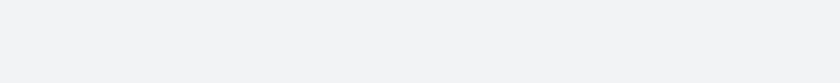
t = 0.00 s
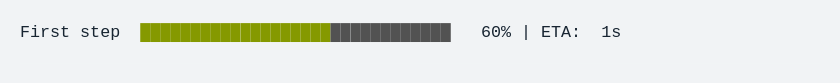
t = 1.67 s
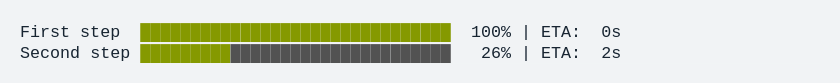
t = 3.33 s
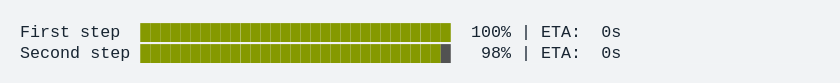
t = 5.00 s
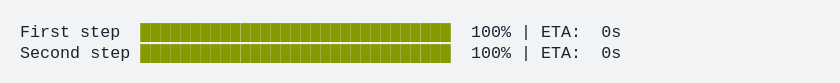
t = 6.67 s
t = 8.33 s: frame unchanged from t = 6.67 s, image omitted

The animated SVG that drew these frames (rendered in a browser with its animation timeline set to each time). Animation: 1 CSS @keyframes rule; frames cover the first 8.33 s, repeats indefinitely.

<svg xmlns="http://www.w3.org/2000/svg" xmlns:xlink="http://www.w3.org/1999/xlink" width="840" height="83.41999999999999"><rect width="840" height="83.41999999999999" rx="0" ry="0" class="a"></rect><svg height="43.419999999999995" viewBox="0 0 80 4.342" width="800" x="20" xmlns="http://www.w3.org/2000/svg" xmlns:xlink="http://www.w3.org/1999/xlink" y="20"><style>.a{fill:rgb(241,243,245)}.b{font-family:'Fira Code',Monaco,Consolas,Menlo,'Bitstream Vera Sans Mono','Powerline Symbols',monospace}.c{fill:rgb(23,36,49);white-space:pre}.d{fill:rgb(133,153,0);white-space:pre}.e{fill:transparent}.g{animation-duration:11.040117s;animation-iteration-count:infinite;animation-name:f;animation-timing-function:steps(1,end)}.h{fill:rgb(82,82,82);white-space:pre}@keyframes f{0%{transform:translateX(-0px)}0.3%{transform:translateX(-80px)}0.4%{transform:translateX(-160px)}0.8%{transform:translateX(-240px)}2.6%{transform:translateX(-320px)}4.4%{transform:translateX(-400px)}6.4%{transform:translateX(-480px)}8.2%{transform:translateX(-560px)}10%{transform:translateX(-640px)}11.9%{transform:translateX(-720px)}13.7%{transform:translateX(-800px)}15.5%{transform:translateX(-880px)}17.4%{transform:translateX(-960px)}19.4%{transform:translateX(-1040px)}21.2%{transform:translateX(-1120px)}22.8%{transform:translateX(-1200px)}22.8%{transform:translateX(-1280px)}22.8%{transform:translateX(-1360px)}23.1%{transform:translateX(-1440px)}23.1%{transform:translateX(-1520px)}24.9%{transform:translateX(-1600px)}26.7%{transform:translateX(-1680px)}28.7%{transform:translateX(-1760px)}30.5%{transform:translateX(-1840px)}32.3%{transform:translateX(-1920px)}34.1%{transform:translateX(-2000px)}35.9%{transform:translateX(-2080px)}37.8%{transform:translateX(-2160px)}39.7%{transform:translateX(-2240px)}41.5%{transform:translateX(-2320px)}43.3%{transform:translateX(-2400px)}45.1%{transform:translateX(-2480px)}45.6%{transform:translateX(-2560px)}45.7%{transform:translateX(-2640px)}45.7%{transform:translateX(-2720px)}100%{transform:translateX(-2800px)}}</style><g font-family="&#x27;Fira Code&#x27;,Monaco,Consolas,Menlo,&#x27;Bitstream Vera Sans Mono&#x27;,&#x27;Powerline Symbols&#x27;,monospace" font-size="1.67" class="b"><defs><symbol id="1"><text font-size="1.67" x="0" y="1.67" class="c">First</text><text font-size="1.67" x="6.012" y="1.67" class="c">step</text><text font-size="1.67" x="12.024" y="1.67" class="d">███████████████████████████████</text><text font-size="1.67" x="45.089999999999996" y="1.67" class="c">100%</text><text font-size="1.67" x="50.1" y="1.67" class="c">|</text><text font-size="1.67" x="52.104" y="1.67" class="c">ETA:</text><text font-size="1.67" x="58.116" y="1.67" class="c">0s</text></symbol><symbol id="2"><text font-size="1.67" x="0" y="1.67" class="c">Second</text><text font-size="1.67" x="7.013999999999999" y="1.67" class="c">step</text><text font-size="1.67" x="12.024" y="1.67" class="d">███████████████████████████████</text><text font-size="1.67" x="45.089999999999996" y="1.67" class="c">100%</text><text font-size="1.67" x="50.1" y="1.67" class="c">|</text><text font-size="1.67" x="52.104" y="1.67" class="c">ETA:</text><text font-size="1.67" x="58.116" y="1.67" class="c">0s</text></symbol><symbol id="a"><rect height="2" width="80" x="0" y="0" class="e"></rect></symbol></defs><rect height="4.342" width="80" class="a"></rect><g class="g"><svg x="0" y="0" width="2880"><svg x="0"><use xlink:href="#a"></use></svg><svg x="80"><use xlink:href="#a"></use></svg><svg x="160"><use xlink:href="#a"></use><text font-size="1.67" x="0" y="1.67" class="c">First</text><text font-size="1.67" x="6.012" y="1.67" class="c">step</text><text font-size="1.67" x="12.024" y="1.67" class="d">█</text><text font-size="1.67" x="13.026" y="1.67" class="h">██████████████████████████████</text><text font-size="1.67" x="47.093999999999994" y="1.67" class="c">1%</text><text font-size="1.67" x="50.1" y="1.67" class="c">|</text><text font-size="1.67" x="52.104" y="1.67" class="c">ETA:</text><text font-size="1.67" x="58.116" y="1.67" class="c">3s</text></svg><svg x="240"><use xlink:href="#a"></use><text font-size="1.67" x="0" y="1.67" class="c">First</text><text font-size="1.67" x="6.012" y="1.67" class="c">step</text><text font-size="1.67" x="12.024" y="1.67" class="d">██</text><text font-size="1.67" x="14.027999999999999" y="1.67" class="h">█████████████████████████████</text><text font-size="1.67" x="47.093999999999994" y="1.67" class="c">3%</text><text font-size="1.67" x="50.1" y="1.67" class="c">|</text><text font-size="1.67" x="52.104" y="1.67" class="c">ETA:</text><text font-size="1.67" x="58.116" y="1.67" class="c">2s</text></svg><svg x="320"><use xlink:href="#a"></use><text font-size="1.67" x="0" y="1.67" class="c">First</text><text font-size="1.67" x="6.012" y="1.67" class="c">step</text><text font-size="1.67" x="12.024" y="1.67" class="d">████</text><text font-size="1.67" x="16.032" y="1.67" class="h">███████████████████████████</text><text font-size="1.67" x="46.09199999999999" y="1.67" class="c">11%</text><text font-size="1.67" x="50.1" y="1.67" class="c">|</text><text font-size="1.67" x="52.104" y="1.67" class="c">ETA:</text><text font-size="1.67" x="58.116" y="1.67" class="c">2s</text></svg><svg x="400"><use xlink:href="#a"></use><text font-size="1.67" x="0" y="1.67" class="c">First</text><text font-size="1.67" x="6.012" y="1.67" class="c">step</text><text font-size="1.67" x="12.024" y="1.67" class="d">███████</text><text font-size="1.67" x="19.037999999999997" y="1.67" class="h">████████████████████████</text><text font-size="1.67" x="46.09199999999999" y="1.67" class="c">19%</text><text font-size="1.67" x="50.1" y="1.67" class="c">|</text><text font-size="1.67" x="52.104" y="1.67" class="c">ETA:</text><text font-size="1.67" x="58.116" y="1.67" class="c">2s</text></svg><svg x="480"><use xlink:href="#a"></use><text font-size="1.67" x="0" y="1.67" class="c">First</text><text font-size="1.67" x="6.012" y="1.67" class="c">step</text><text font-size="1.67" x="12.024" y="1.67" class="d">█████████</text><text font-size="1.67" x="21.041999999999998" y="1.67" class="h">██████████████████████</text><text font-size="1.67" x="46.09199999999999" y="1.67" class="c">28%</text><text font-size="1.67" x="50.1" y="1.67" class="c">|</text><text font-size="1.67" x="52.104" y="1.67" class="c">ETA:</text><text font-size="1.67" x="58.116" y="1.67" class="c">2s</text></svg><svg x="560"><use xlink:href="#a"></use><text font-size="1.67" x="0" y="1.67" class="c">First</text><text font-size="1.67" x="6.012" y="1.67" class="c">step</text><text font-size="1.67" x="12.024" y="1.67" class="d">████████████</text><text font-size="1.67" x="24.048" y="1.67" class="h">███████████████████</text><text font-size="1.67" x="46.09199999999999" y="1.67" class="c">36%</text><text font-size="1.67" x="50.1" y="1.67" class="c">|</text><text font-size="1.67" x="52.104" y="1.67" class="c">ETA:</text><text font-size="1.67" x="58.116" y="1.67" class="c">2s</text></svg><svg x="640"><use xlink:href="#a"></use><text font-size="1.67" x="0" y="1.67" class="c">First</text><text font-size="1.67" x="6.012" y="1.67" class="c">step</text><text font-size="1.67" x="12.024" y="1.67" class="d">██████████████</text><text font-size="1.67" x="26.052" y="1.67" class="h">█████████████████</text><text font-size="1.67" x="46.09199999999999" y="1.67" class="c">44%</text><text font-size="1.67" x="50.1" y="1.67" class="c">|</text><text font-size="1.67" x="52.104" y="1.67" class="c">ETA:</text><text font-size="1.67" x="58.116" y="1.67" class="c">1s</text></svg><svg x="720"><use xlink:href="#a"></use><text font-size="1.67" x="0" y="1.67" class="c">First</text><text font-size="1.67" x="6.012" y="1.67" class="c">step</text><text font-size="1.67" x="12.024" y="1.67" class="d">█████████████████</text><text font-size="1.67" x="29.058" y="1.67" class="h">██████████████</text><text font-size="1.67" x="46.09199999999999" y="1.67" class="c">52%</text><text font-size="1.67" x="50.1" y="1.67" class="c">|</text><text font-size="1.67" x="52.104" y="1.67" class="c">ETA:</text><text font-size="1.67" x="58.116" y="1.67" class="c">1s</text></svg><svg x="800"><use xlink:href="#a"></use><text font-size="1.67" x="0" y="1.67" class="c">First</text><text font-size="1.67" x="6.012" y="1.67" class="c">step</text><text font-size="1.67" x="12.024" y="1.67" class="d">███████████████████</text><text font-size="1.67" x="31.061999999999998" y="1.67" class="h">████████████</text><text font-size="1.67" x="46.09199999999999" y="1.67" class="c">60%</text><text font-size="1.67" x="50.1" y="1.67" class="c">|</text><text font-size="1.67" x="52.104" y="1.67" class="c">ETA:</text><text font-size="1.67" x="58.116" y="1.67" class="c">1s</text></svg><svg x="880"><use xlink:href="#a"></use><text font-size="1.67" x="0" y="1.67" class="c">First</text><text font-size="1.67" x="6.012" y="1.67" class="c">step</text><text font-size="1.67" x="12.024" y="1.67" class="d">█████████████████████</text><text font-size="1.67" x="33.065999999999995" y="1.67" class="h">██████████</text><text font-size="1.67" x="46.09199999999999" y="1.67" class="c">68%</text><text font-size="1.67" x="50.1" y="1.67" class="c">|</text><text font-size="1.67" x="52.104" y="1.67" class="c">ETA:</text><text font-size="1.67" x="58.116" y="1.67" class="c">1s</text></svg><svg x="960"><use xlink:href="#a"></use><text font-size="1.67" x="0" y="1.67" class="c">First</text><text font-size="1.67" x="6.012" y="1.67" class="c">step</text><text font-size="1.67" x="12.024" y="1.67" class="d">████████████████████████</text><text font-size="1.67" x="36.071999999999996" y="1.67" class="h">███████</text><text font-size="1.67" x="46.09199999999999" y="1.67" class="c">76%</text><text font-size="1.67" x="50.1" y="1.67" class="c">|</text><text font-size="1.67" x="52.104" y="1.67" class="c">ETA:</text><text font-size="1.67" x="58.116" y="1.67" class="c">1s</text></svg><svg x="1040"><use xlink:href="#a"></use><text font-size="1.67" x="0" y="1.67" class="c">First</text><text font-size="1.67" x="6.012" y="1.67" class="c">step</text><text font-size="1.67" x="12.024" y="1.67" class="d">███████████████████████████</text><text font-size="1.67" x="39.077999999999996" y="1.67" class="h">████</text><text font-size="1.67" x="46.09199999999999" y="1.67" class="c">85%</text><text font-size="1.67" x="50.1" y="1.67" class="c">|</text><text font-size="1.67" x="52.104" y="1.67" class="c">ETA:</text><text font-size="1.67" x="58.116" y="1.67" class="c">0s</text></svg><svg x="1120"><use xlink:href="#a"></use><text font-size="1.67" x="0" y="1.67" class="c">First</text><text font-size="1.67" x="6.012" y="1.67" class="c">step</text><text font-size="1.67" x="12.024" y="1.67" class="d">█████████████████████████████</text><text font-size="1.67" x="41.082" y="1.67" class="h">██</text><text font-size="1.67" x="46.09199999999999" y="1.67" class="c">93%</text><text font-size="1.67" x="50.1" y="1.67" class="c">|</text><text font-size="1.67" x="52.104" y="1.67" class="c">ETA:</text><text font-size="1.67" x="58.116" y="1.67" class="c">0s</text></svg><svg x="1200"><use xlink:href="#a"></use><use xlink:href="#1" y="0"></use></svg><svg x="1280"><use xlink:href="#a"></use><use xlink:href="#1" y="0"></use></svg><svg x="1360"><use xlink:href="#a"></use><use xlink:href="#1" y="0"></use></svg><svg x="1440"><use xlink:href="#a"></use><use xlink:href="#1" y="0"></use></svg><svg x="1520"><use xlink:href="#a"></use><use xlink:href="#1" y="0"></use><text font-size="1.67" x="0" y="3.8409999999999997" class="c">Second</text><text font-size="1.67" x="7.013999999999999" y="3.8409999999999997" class="c">step</text><text font-size="1.67" x="12.024" y="3.8409999999999997" class="d">█</text><text font-size="1.67" x="13.026" y="3.8409999999999997" class="h">██████████████████████████████</text><text font-size="1.67" x="47.093999999999994" y="3.8409999999999997" class="c">1%</text><text font-size="1.67" x="50.1" y="3.8409999999999997" class="c">|</text><text font-size="1.67" x="52.104" y="3.8409999999999997" class="c">ETA:</text><text font-size="1.67" x="58.116" y="3.8409999999999997" class="c">3s</text></svg><svg x="1600"><use xlink:href="#a"></use><use xlink:href="#1" y="0"></use><text font-size="1.67" x="0" y="3.8409999999999997" class="c">Second</text><text font-size="1.67" x="7.013999999999999" y="3.8409999999999997" class="c">step</text><text font-size="1.67" x="12.024" y="3.8409999999999997" class="d">████</text><text font-size="1.67" x="16.032" y="3.8409999999999997" class="h">███████████████████████████</text><text font-size="1.67" x="47.093999999999994" y="3.8409999999999997" class="c">9%</text><text font-size="1.67" x="50.1" y="3.8409999999999997" class="c">|</text><text font-size="1.67" x="52.104" y="3.8409999999999997" class="c">ETA:</text><text font-size="1.67" x="58.116" y="3.8409999999999997" class="c">2s</text></svg><svg x="1680"><use xlink:href="#a"></use><use xlink:href="#1" y="0"></use><text font-size="1.67" x="0" y="3.8409999999999997" class="c">Second</text><text font-size="1.67" x="7.013999999999999" y="3.8409999999999997" class="c">step</text><text font-size="1.67" x="12.024" y="3.8409999999999997" class="d">██████</text><text font-size="1.67" x="18.035999999999998" y="3.8409999999999997" class="h">█████████████████████████</text><text font-size="1.67" x="46.09199999999999" y="3.8409999999999997" class="c">17%</text><text font-size="1.67" x="50.1" y="3.8409999999999997" class="c">|</text><text font-size="1.67" x="52.104" y="3.8409999999999997" class="c">ETA:</text><text font-size="1.67" x="58.116" y="3.8409999999999997" class="c">2s</text></svg><svg x="1760"><use xlink:href="#a"></use><use xlink:href="#1" y="0"></use><text font-size="1.67" x="0" y="3.8409999999999997" class="c">Second</text><text font-size="1.67" x="7.013999999999999" y="3.8409999999999997" class="c">step</text><text font-size="1.67" x="12.024" y="3.8409999999999997" class="d">█████████</text><text font-size="1.67" x="21.041999999999998" y="3.8409999999999997" class="h">██████████████████████</text><text font-size="1.67" x="46.09199999999999" y="3.8409999999999997" class="c">26%</text><text font-size="1.67" x="50.1" y="3.8409999999999997" class="c">|</text><text font-size="1.67" x="52.104" y="3.8409999999999997" class="c">ETA:</text><text font-size="1.67" x="58.116" y="3.8409999999999997" class="c">2s</text></svg><svg x="1840"><use xlink:href="#a"></use><use xlink:href="#1" y="0"></use><text font-size="1.67" x="0" y="3.8409999999999997" class="c">Second</text><text font-size="1.67" x="7.013999999999999" y="3.8409999999999997" class="c">step</text><text font-size="1.67" x="12.024" y="3.8409999999999997" class="d">███████████</text><text font-size="1.67" x="23.045999999999996" y="3.8409999999999997" class="h">████████████████████</text><text font-size="1.67" x="46.09199999999999" y="3.8409999999999997" class="c">34%</text><text font-size="1.67" x="50.1" y="3.8409999999999997" class="c">|</text><text font-size="1.67" x="52.104" y="3.8409999999999997" class="c">ETA:</text><text font-size="1.67" x="58.116" y="3.8409999999999997" class="c">2s</text></svg><svg x="1920"><use xlink:href="#a"></use><use xlink:href="#1" y="0"></use><text font-size="1.67" x="0" y="3.8409999999999997" class="c">Second</text><text font-size="1.67" x="7.013999999999999" y="3.8409999999999997" class="c">step</text><text font-size="1.67" x="12.024" y="3.8409999999999997" class="d">██████████████</text><text font-size="1.67" x="26.052" y="3.8409999999999997" class="h">█████████████████</text><text font-size="1.67" x="46.09199999999999" y="3.8409999999999997" class="c">42%</text><text font-size="1.67" x="50.1" y="3.8409999999999997" class="c">|</text><text font-size="1.67" x="52.104" y="3.8409999999999997" class="c">ETA:</text><text font-size="1.67" x="58.116" y="3.8409999999999997" class="c">1s</text></svg><svg x="2000"><use xlink:href="#a"></use><use xlink:href="#1" y="0"></use><text font-size="1.67" x="0" y="3.8409999999999997" class="c">Second</text><text font-size="1.67" x="7.013999999999999" y="3.8409999999999997" class="c">step</text><text font-size="1.67" x="12.024" y="3.8409999999999997" class="d">████████████████</text><text font-size="1.67" x="28.055999999999997" y="3.8409999999999997" class="h">███████████████</text><text font-size="1.67" x="46.09199999999999" y="3.8409999999999997" class="c">50%</text><text font-size="1.67" x="50.1" y="3.8409999999999997" class="c">|</text><text font-size="1.67" x="52.104" y="3.8409999999999997" class="c">ETA:</text><text font-size="1.67" x="58.116" y="3.8409999999999997" class="c">1s</text></svg><svg x="2080"><use xlink:href="#a"></use><use xlink:href="#1" y="0"></use><text font-size="1.67" x="0" y="3.8409999999999997" class="c">Second</text><text font-size="1.67" x="7.013999999999999" y="3.8409999999999997" class="c">step</text><text font-size="1.67" x="12.024" y="3.8409999999999997" class="d">██████████████████</text><text font-size="1.67" x="30.059999999999995" y="3.8409999999999997" class="h">█████████████</text><text font-size="1.67" x="46.09199999999999" y="3.8409999999999997" class="c">58%</text><text font-size="1.67" x="50.1" y="3.8409999999999997" class="c">|</text><text font-size="1.67" x="52.104" y="3.8409999999999997" class="c">ETA:</text><text font-size="1.67" x="58.116" y="3.8409999999999997" class="c">1s</text></svg><svg x="2160"><use xlink:href="#a"></use><use xlink:href="#1" y="0"></use><text font-size="1.67" x="0" y="3.8409999999999997" class="c">Second</text><text font-size="1.67" x="7.013999999999999" y="3.8409999999999997" class="c">step</text><text font-size="1.67" x="12.024" y="3.8409999999999997" class="d">█████████████████████</text><text font-size="1.67" x="33.065999999999995" y="3.8409999999999997" class="h">██████████</text><text font-size="1.67" x="46.09199999999999" y="3.8409999999999997" class="c">66%</text><text font-size="1.67" x="50.1" y="3.8409999999999997" class="c">|</text><text font-size="1.67" x="52.104" y="3.8409999999999997" class="c">ETA:</text><text font-size="1.67" x="58.116" y="3.8409999999999997" class="c">1s</text></svg><svg x="2240"><use xlink:href="#a"></use><use xlink:href="#1" y="0"></use><text font-size="1.67" x="0" y="3.8409999999999997" class="c">Second</text><text font-size="1.67" x="7.013999999999999" y="3.8409999999999997" class="c">step</text><text font-size="1.67" x="12.024" y="3.8409999999999997" class="d">███████████████████████</text><text font-size="1.67" x="35.06999999999999" y="3.8409999999999997" class="h">████████</text><text font-size="1.67" x="46.09199999999999" y="3.8409999999999997" class="c">74%</text><text font-size="1.67" x="50.1" y="3.8409999999999997" class="c">|</text><text font-size="1.67" x="52.104" y="3.8409999999999997" class="c">ETA:</text><text font-size="1.67" x="58.116" y="3.8409999999999997" class="c">1s</text></svg><svg x="2320"><use xlink:href="#a"></use><use xlink:href="#1" y="0"></use><text font-size="1.67" x="0" y="3.8409999999999997" class="c">Second</text><text font-size="1.67" x="7.013999999999999" y="3.8409999999999997" class="c">step</text><text font-size="1.67" x="12.024" y="3.8409999999999997" class="d">██████████████████████████</text><text font-size="1.67" x="38.07599999999999" y="3.8409999999999997" class="h">█████</text><text font-size="1.67" x="46.09199999999999" y="3.8409999999999997" class="c">82%</text><text font-size="1.67" x="50.1" y="3.8409999999999997" class="c">|</text><text font-size="1.67" x="52.104" y="3.8409999999999997" class="c">ETA:</text><text font-size="1.67" x="58.116" y="3.8409999999999997" class="c">0s</text></svg><svg x="2400"><use xlink:href="#a"></use><use xlink:href="#1" y="0"></use><text font-size="1.67" x="0" y="3.8409999999999997" class="c">Second</text><text font-size="1.67" x="7.013999999999999" y="3.8409999999999997" class="c">step</text><text font-size="1.67" x="12.024" y="3.8409999999999997" class="d">████████████████████████████</text><text font-size="1.67" x="40.08" y="3.8409999999999997" class="h">███</text><text font-size="1.67" x="46.09199999999999" y="3.8409999999999997" class="c">90%</text><text font-size="1.67" x="50.1" y="3.8409999999999997" class="c">|</text><text font-size="1.67" x="52.104" y="3.8409999999999997" class="c">ETA:</text><text font-size="1.67" x="58.116" y="3.8409999999999997" class="c">0s</text></svg><svg x="2480"><use xlink:href="#a"></use><use xlink:href="#1" y="0"></use><text font-size="1.67" x="0" y="3.8409999999999997" class="c">Second</text><text font-size="1.67" x="7.013999999999999" y="3.8409999999999997" class="c">step</text><text font-size="1.67" x="12.024" y="3.8409999999999997" class="d">██████████████████████████████</text><text font-size="1.67" x="42.083999999999996" y="3.8409999999999997" class="h">█</text><text font-size="1.67" x="46.09199999999999" y="3.8409999999999997" class="c">98%</text><text font-size="1.67" x="50.1" y="3.8409999999999997" class="c">|</text><text font-size="1.67" x="52.104" y="3.8409999999999997" class="c">ETA:</text><text font-size="1.67" x="58.116" y="3.8409999999999997" class="c">0s</text></svg><svg x="2560"><use xlink:href="#a"></use><use xlink:href="#1" y="0"></use><use xlink:href="#2" y="2.171"></use></svg><svg x="2640"><use xlink:href="#a"></use><use xlink:href="#1" y="0"></use><use xlink:href="#2" y="2.171"></use></svg><svg x="2720"><use xlink:href="#a"></use><use xlink:href="#1" y="0"></use><use xlink:href="#2" y="2.171"></use></svg><svg x="2800"><use xlink:href="#a"></use><use xlink:href="#1" y="0"></use><use xlink:href="#2" y="2.171"></use></svg></svg></g></g></svg></svg>
